pico-8 play session: hold → + tap 🅾, after a click and taps of 🅾, ❎, 🅾+❎, 🅾 in the second before t = 0

[t = 1 s] hold → ~1s, tap 🅾 ~2×
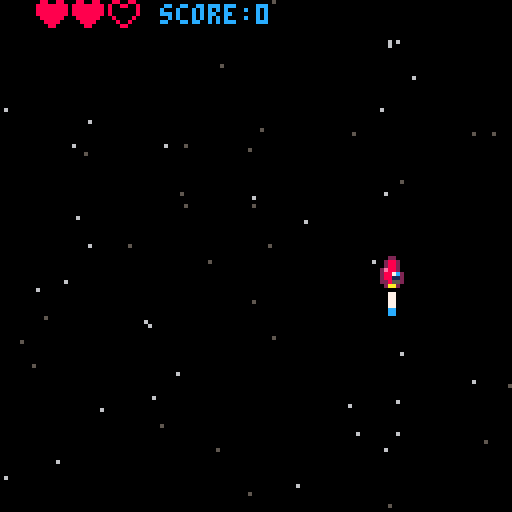
[t = 2 s] hold → ~2s, tap 🅾 ~4×
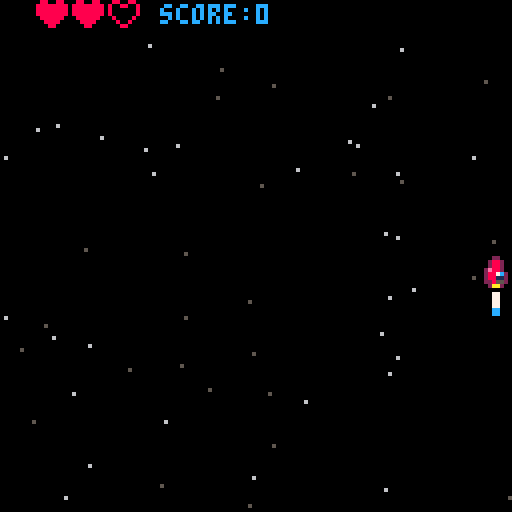
[t = 4 s] hold → ~4s, tap 🅾 ~7×
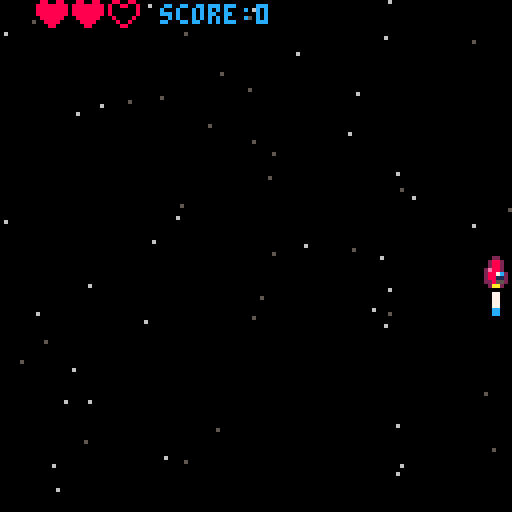
[t = 6 s] hold → ~6s, tap 🅾 ~10×
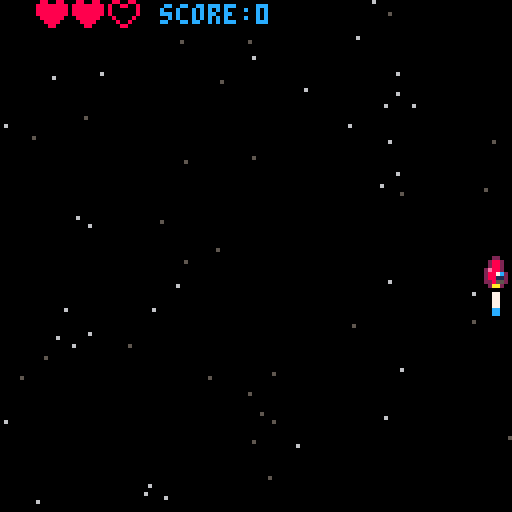
[t = 8 s] hold → ~8s, tap 🅾 ~14×
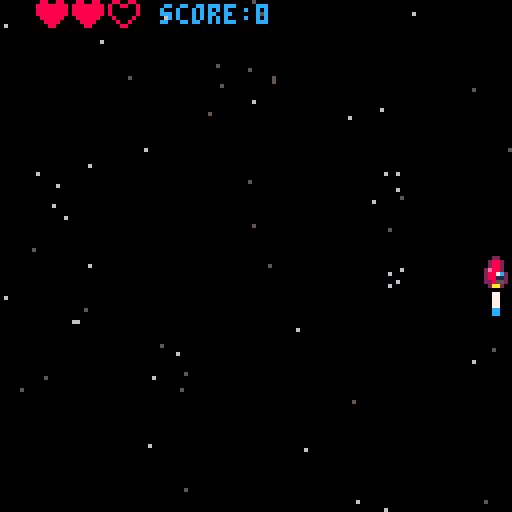

pico-8 cartridge
version 43
__lua__
function _init()
	score=0 -- max 32767
    mode="game" // "menu", "game", "credits"
    blinkt=0


    lives=2
    health=3
    healthspr=5
    healthmissingspr=6

    background={}
    background.max_height=128
    background.max_width=128
    background.stars={}
    for i=1,60 do -- set star pos
        add(background.stars,{
            x=flr(rnd(128)),
            y=flr(rnd(128)),
            s=rnd(3)
        })
    end
	
	ship={}
	ship.spr=2
	ship.flamespr=17
	ship.x=64
	ship.y=64
	ship.speedx=1
	ship.speedy=1
	
	bullets={}
	bulletspr=16
end

function _update()
    blinkt+=1
    if mode=="game" then
        update_game()
    elseif mode=="menu" then
        show_menu()
    end
end

function _draw()
    if mode=="game" then
        draw_game()
    elseif mode=="menu" then
        show_menu()
    end
end

-->8
function starfield()
    for i=1,#background.stars do
        if background.stars[i].s<=1.5 then
            pset(background.stars[i].x,background.stars[i].y,5)
        else
            pset(background.stars[i].x,background.stars[i].y,6)
        end
    end 
end

function animatestars()
    for i=1,#background.stars do
        background.stars[i].y+=background.stars[i].s
        if background.stars[i].y>background.max_height then
            background.stars[i].y=0
        end
    end 
end

function blink()
    return 7
end
-->8
function update_game()
    if lives == 0 then
        mode="menu"
    end
	ship.spr=2

	--animate flame
	ship.flamespr+=1
	if ship.flamespr > 19 then
		ship.flamespr=17
	end
	
	if btn(0) then--left
		ship.spr=1
		ship.x-=1
	end
	if btn(1) then--right
		ship.spr=3
		ship.x+=1
	end
	
	if btn(2) then--up
		ship.y-=1
	end
	
	if btn(3) then--down
		ship.y+=1
	end
	
	if btnp(5) then -- x
        add(bullets,{
            x=ship.x,
            y=ship.y-5,
            active=true,
            muzzle=5,
            muzzleact=true,
            speed=5
        })
		sfx(0)
	end
	
    for i=1,#bullets do
        bullets[i].y-=bullets[i].speed
        if bullets[i].y<0 then
            bullets[i].active=false
            del(bullets,i)
        end
    end


    --muzzle flash
    for i=1,#bullets do
        if bullets[i].muzzle>0 then
            bullets[i].muzzle-=1
        end
    end

	-- edge checker todo:sep func	
	if ship.x >= 120 then
			ship.x=120
	end
	
	if ship.x <= 0 then
		ship.x=0
	end
	
	if ship.y <= 0 then
		ship.y=0
	end
	
	if ship.y>=120 then
		ship.y=120
	end
end

function draw_game()
	cls()
    starfield()
	print("score:"..score,40,1,12)
	spr(ship.spr,ship.x,ship.y)
	spr(ship.flamespr,ship.x,ship.y+8)


    for i=#bullets,1,-1 do  -- iterate backwards so del() doesn't skip entries
        local b=bullets[i]
        if b.active then
            spr(bulletspr,b.x,b.y) -- draw bullet
            if b.muzzle > 0 then
                circfill(ship.x+3, ship.y-5, b.muzzle, 7) -- draw muzzle flash
            end
        end
    end

    for i=1,health do -- draw health do this better
     if lives>=i then 
        spr(healthspr,i*9,0)
     else
        spr(healthmissingspr,i*9,0)
     end
    end
    animatestars()
end

function show_menu()
    cls(2)
    print("press 'x' to start game",20,64,blink())
    if btn(5) then
        mode="game"
        score=0
    end
end
__gfx__
00000000000220000022220000022000000000000880088008800880000000000000000000000000000000000000000000000000000000000000000000000000
00000000002882000028820000288200000000008888888880088008000000000000000000000000000000000000000000000000000000000000000000000000
00700700002882000028820000288200000000008888888880000008000000000000000000000000000000000000000000000000000000000000000000000000
0007700000288e2002e88e2002e88200000000008888888880000008000000000000000000000000000000000000000000000000000000000000000000000000
00077000027c88202e87c8e202887c20000000000888888008000080000000000000000000000000000000000000000000000000000000000000000000000000
00700700021188202880088202881120000000000088880000800800000000000000000000000000000000000000000000000000000000000000000000000000
00000000025582200285582002285520000000000008800000088000000000000000000000000000000000000000000000000000000000000000000000000000
00000000002aa200002aa200002aa200000000000000000000000000000000000000000000000000000000000000000000000000000000000000000000000000
0cccccc0000000000000000000000000000000000000000000000000000000000000000000000000000000000000000000000000000000000000000000000000
c888888c00077000000770000cc77cc0000000000000000000000000000000000000000000000000000000000000000000000000000000000000000000000000
c89aa98c00c77c00000770000cccccc0000000000000000000000000000000000000000000000000000000000000000000000000000000000000000000000000
c9a77a9000cccc000007700000cccc00000000000000000000000000000000000000000000000000000000000000000000000000000000000000000000000000
09a77a90000cc00000077000000cc000000000000000000000000000000000000000000000000000000000000000000000000000000000000000000000000000
09a77a9000000000000cc00000000000000000000000000000000000000000000000000000000000000000000000000000000000000000000000000000000000
00a77a0000000000000cc00000000000000000000000000000000000000000000000000000000000000000000000000000000000000000000000000000000000
00a77a00000000000000000000000000000000000000000000000000000000000000000000000000000000000000000000000000000000000000000000000000
